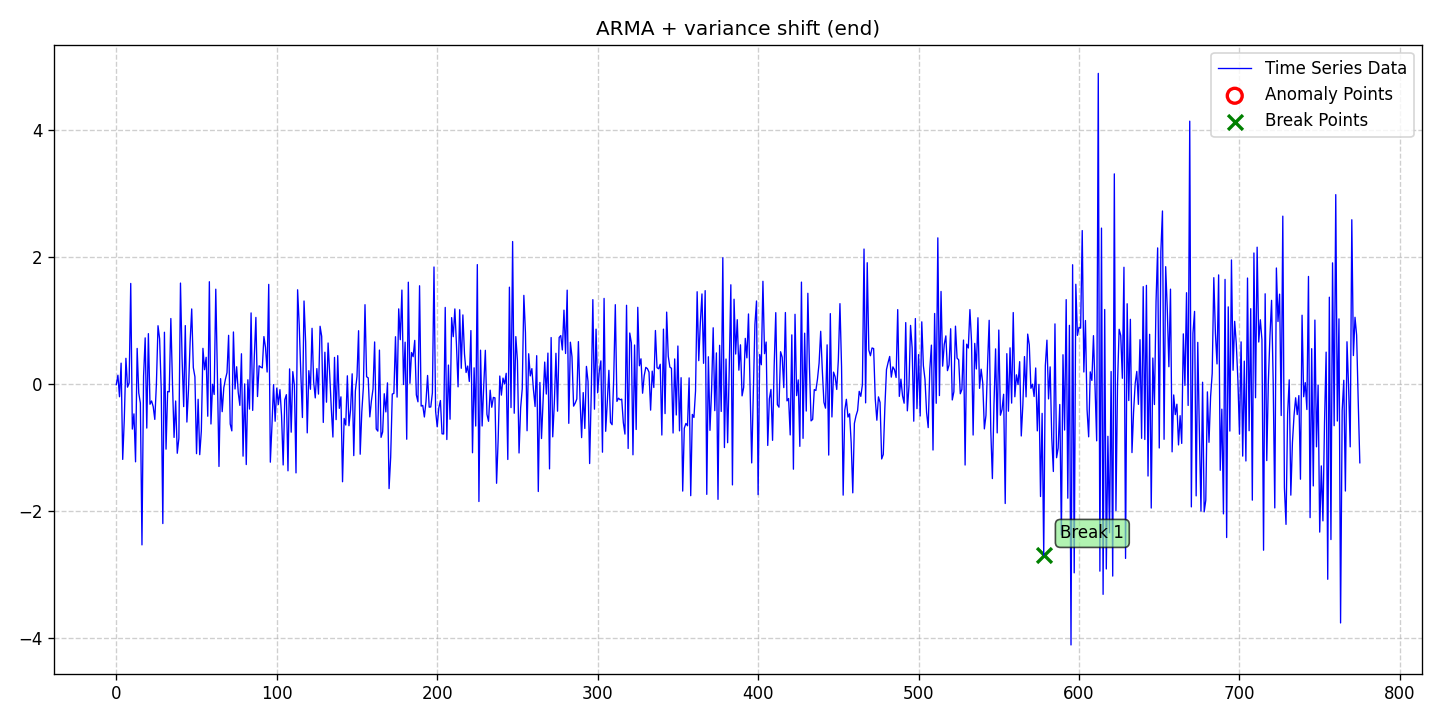

Values plotted in this chart, from the file beside it:
date, data, stationary, det_lin_up, det_lin_down, det_quad, det_cubic, det_exp, det_damped, stoc_trend, volatility, single_seas, multiple_seas, point_anom_single, point_anom_multi, collect_anom, context_anom, mean_shift, var_shift, trend_shift, point_anom_count, point_anom_location, point_anom_point, collect_anom_count
2020-01-01, -0.009438, 0, 0, 0, 0, 0, 0, 0, 0, 0, 0, 0, 0, 0, 0, 0, 0, 1, 0, 0, none, , 0
2020-01-02, 0.1396, 0, 0, 0, 0, 0, 0, 0, 0, 0, 0, 0, 0, 0, 0, 0, 0, 1, 0, 0, none, , 0
2020-01-03, -0.1994, 0, 0, 0, 0, 0, 0, 0, 0, 0, 0, 0, 0, 0, 0, 0, 0, 1, 0, 0, none, , 0
2020-01-04, 0.3294, 0, 0, 0, 0, 0, 0, 0, 0, 0, 0, 0, 0, 0, 0, 0, 0, 1, 0, 0, none, , 0
2020-01-05, -1.185, 0, 0, 0, 0, 0, 0, 0, 0, 0, 0, 0, 0, 0, 0, 0, 0, 1, 0, 0, none, , 0
2020-01-06, -0.5435, 0, 0, 0, 0, 0, 0, 0, 0, 0, 0, 0, 0, 0, 0, 0, 0, 1, 0, 0, none, , 0
2020-01-07, 0.4054, 0, 0, 0, 0, 0, 0, 0, 0, 0, 0, 0, 0, 0, 0, 0, 0, 1, 0, 0, none, , 0
2020-01-08, -0.04851, 0, 0, 0, 0, 0, 0, 0, 0, 0, 0, 0, 0, 0, 0, 0, 0, 1, 0, 0, none, , 0
2020-01-09, 0.01892, 0, 0, 0, 0, 0, 0, 0, 0, 0, 0, 0, 0, 0, 0, 0, 0, 1, 0, 0, none, , 0
2020-01-10, 1.583, 0, 0, 0, 0, 0, 0, 0, 0, 0, 0, 0, 0, 0, 0, 0, 0, 1, 0, 0, none, , 0
2020-01-11, -0.7077, 0, 0, 0, 0, 0, 0, 0, 0, 0, 0, 0, 0, 0, 0, 0, 0, 1, 0, 0, none, , 0
2020-01-12, -0.4686, 0, 0, 0, 0, 0, 0, 0, 0, 0, 0, 0, 0, 0, 0, 0, 0, 1, 0, 0, none, , 0
2020-01-13, -1.223, 0, 0, 0, 0, 0, 0, 0, 0, 0, 0, 0, 0, 0, 0, 0, 0, 1, 0, 0, none, , 0
2020-01-14, 0.5608, 0, 0, 0, 0, 0, 0, 0, 0, 0, 0, 0, 0, 0, 0, 0, 0, 1, 0, 0, none, , 0
2020-01-15, -0.1405, 0, 0, 0, 0, 0, 0, 0, 0, 0, 0, 0, 0, 0, 0, 0, 0, 1, 0, 0, none, , 0
2020-01-16, -0.2983, 0, 0, 0, 0, 0, 0, 0, 0, 0, 0, 0, 0, 0, 0, 0, 0, 1, 0, 0, none, , 0
2020-01-17, -2.529, 0, 0, 0, 0, 0, 0, 0, 0, 0, 0, 0, 0, 0, 0, 0, 0, 1, 0, 0, none, , 0
2020-01-18, 0.1241, 0, 0, 0, 0, 0, 0, 0, 0, 0, 0, 0, 0, 0, 0, 0, 0, 1, 0, 0, none, , 0
2020-01-19, 0.7267, 0, 0, 0, 0, 0, 0, 0, 0, 0, 0, 0, 0, 0, 0, 0, 0, 1, 0, 0, none, , 0
2020-01-20, -0.6921, 0, 0, 0, 0, 0, 0, 0, 0, 0, 0, 0, 0, 0, 0, 0, 0, 1, 0, 0, none, , 0
2020-01-21, 0.7932, 0, 0, 0, 0, 0, 0, 0, 0, 0, 0, 0, 0, 0, 0, 0, 0, 1, 0, 0, none, , 0
2020-01-22, -0.3171, 0, 0, 0, 0, 0, 0, 0, 0, 0, 0, 0, 0, 0, 0, 0, 0, 1, 0, 0, none, , 0
2020-01-23, -0.2653, 0, 0, 0, 0, 0, 0, 0, 0, 0, 0, 0, 0, 0, 0, 0, 0, 1, 0, 0, none, , 0
2020-01-24, -0.3546, 0, 0, 0, 0, 0, 0, 0, 0, 0, 0, 0, 0, 0, 0, 0, 0, 1, 0, 0, none, , 0
2020-01-25, -0.5556, 0, 0, 0, 0, 0, 0, 0, 0, 0, 0, 0, 0, 0, 0, 0, 0, 1, 0, 0, none, , 0
2020-01-26, 0.00413, 0, 0, 0, 0, 0, 0, 0, 0, 0, 0, 0, 0, 0, 0, 0, 0, 1, 0, 0, none, , 0
2020-01-27, 0.9177, 0, 0, 0, 0, 0, 0, 0, 0, 0, 0, 0, 0, 0, 0, 0, 0, 1, 0, 0, none, , 0
2020-01-28, 0.7116, 0, 0, 0, 0, 0, 0, 0, 0, 0, 0, 0, 0, 0, 0, 0, 0, 1, 0, 0, none, , 0
2020-01-29, -0.07442, 0, 0, 0, 0, 0, 0, 0, 0, 0, 0, 0, 0, 0, 0, 0, 0, 1, 0, 0, none, , 0
2020-01-30, -2.194, 0, 0, 0, 0, 0, 0, 0, 0, 0, 0, 0, 0, 0, 0, 0, 0, 1, 0, 0, none, , 0
2020-01-31, 0.8154, 0, 0, 0, 0, 0, 0, 0, 0, 0, 0, 0, 0, 0, 0, 0, 0, 1, 0, 0, none, , 0
2020-02-01, -1.024, 0, 0, 0, 0, 0, 0, 0, 0, 0, 0, 0, 0, 0, 0, 0, 0, 1, 0, 0, none, , 0
2020-02-02, -0.1165, 0, 0, 0, 0, 0, 0, 0, 0, 0, 0, 0, 0, 0, 0, 0, 0, 1, 0, 0, none, , 0
2020-02-03, -0.122, 0, 0, 0, 0, 0, 0, 0, 0, 0, 0, 0, 0, 0, 0, 0, 0, 1, 0, 0, none, , 0
2020-02-04, 1.031, 0, 0, 0, 0, 0, 0, 0, 0, 0, 0, 0, 0, 0, 0, 0, 0, 1, 0, 0, none, , 0
2020-02-05, 0.02998, 0, 0, 0, 0, 0, 0, 0, 0, 0, 0, 0, 0, 0, 0, 0, 0, 1, 0, 0, none, , 0
2020-02-06, -0.8389, 0, 0, 0, 0, 0, 0, 0, 0, 0, 0, 0, 0, 0, 0, 0, 0, 1, 0, 0, none, , 0
2020-02-07, -0.2659, 0, 0, 0, 0, 0, 0, 0, 0, 0, 0, 0, 0, 0, 0, 0, 0, 1, 0, 0, none, , 0
2020-02-08, -1.088, 0, 0, 0, 0, 0, 0, 0, 0, 0, 0, 0, 0, 0, 0, 0, 0, 1, 0, 0, none, , 0
2020-02-09, -0.8508, 0, 0, 0, 0, 0, 0, 0, 0, 0, 0, 0, 0, 0, 0, 0, 0, 1, 0, 0, none, , 0
2020-02-10, 1.589, 0, 0, 0, 0, 0, 0, 0, 0, 0, 0, 0, 0, 0, 0, 0, 0, 1, 0, 0, none, , 0
2020-02-11, 0.4041, 0, 0, 0, 0, 0, 0, 0, 0, 0, 0, 0, 0, 0, 0, 0, 0, 1, 0, 0, none, , 0
2020-02-12, -0.3544, 0, 0, 0, 0, 0, 0, 0, 0, 0, 0, 0, 0, 0, 0, 0, 0, 1, 0, 0, none, , 0
2020-02-13, 0.9201, 0, 0, 0, 0, 0, 0, 0, 0, 0, 0, 0, 0, 0, 0, 0, 0, 1, 0, 0, none, , 0
2020-02-14, -0.5974, 0, 0, 0, 0, 0, 0, 0, 0, 0, 0, 0, 0, 0, 0, 0, 0, 1, 0, 0, none, , 0
2020-02-15, -0.08393, 0, 0, 0, 0, 0, 0, 0, 0, 0, 0, 0, 0, 0, 0, 0, 0, 1, 0, 0, none, , 0
2020-02-16, 0.6569, 0, 0, 0, 0, 0, 0, 0, 0, 0, 0, 0, 0, 0, 0, 0, 0, 1, 0, 0, none, , 0
2020-02-17, 1.182, 0, 0, 0, 0, 0, 0, 0, 0, 0, 0, 0, 0, 0, 0, 0, 0, 1, 0, 0, none, , 0
2020-02-18, 0.2592, 0, 0, 0, 0, 0, 0, 0, 0, 0, 0, 0, 0, 0, 0, 0, 0, 1, 0, 0, none, , 0
2020-02-19, 0.1149, 0, 0, 0, 0, 0, 0, 0, 0, 0, 0, 0, 0, 0, 0, 0, 0, 1, 0, 0, none, , 0
2020-02-20, -1.095, 0, 0, 0, 0, 0, 0, 0, 0, 0, 0, 0, 0, 0, 0, 0, 0, 1, 0, 0, none, , 0
2020-02-21, -0.2394, 0, 0, 0, 0, 0, 0, 0, 0, 0, 0, 0, 0, 0, 0, 0, 0, 1, 0, 0, none, , 0
2020-02-22, -1.111, 0, 0, 0, 0, 0, 0, 0, 0, 0, 0, 0, 0, 0, 0, 0, 0, 1, 0, 0, none, , 0
2020-02-23, -0.7374, 0, 0, 0, 0, 0, 0, 0, 0, 0, 0, 0, 0, 0, 0, 0, 0, 1, 0, 0, none, , 0
2020-02-24, 0.5623, 0, 0, 0, 0, 0, 0, 0, 0, 0, 0, 0, 0, 0, 0, 0, 0, 1, 0, 0, none, , 0
2020-02-25, 0.2262, 0, 0, 0, 0, 0, 0, 0, 0, 0, 0, 0, 0, 0, 0, 0, 0, 1, 0, 0, none, , 0
2020-02-26, 0.4217, 0, 0, 0, 0, 0, 0, 0, 0, 0, 0, 0, 0, 0, 0, 0, 0, 1, 0, 0, none, , 0
2020-02-27, -0.5057, 0, 0, 0, 0, 0, 0, 0, 0, 0, 0, 0, 0, 0, 0, 0, 0, 1, 0, 0, none, , 0
2020-02-28, 1.61, 0, 0, 0, 0, 0, 0, 0, 0, 0, 0, 0, 0, 0, 0, 0, 0, 1, 0, 0, none, , 0
2020-02-29, -0.6277, 0, 0, 0, 0, 0, 0, 0, 0, 0, 0, 0, 0, 0, 0, 0, 0, 1, 0, 0, none, , 0
... 716 more rows
